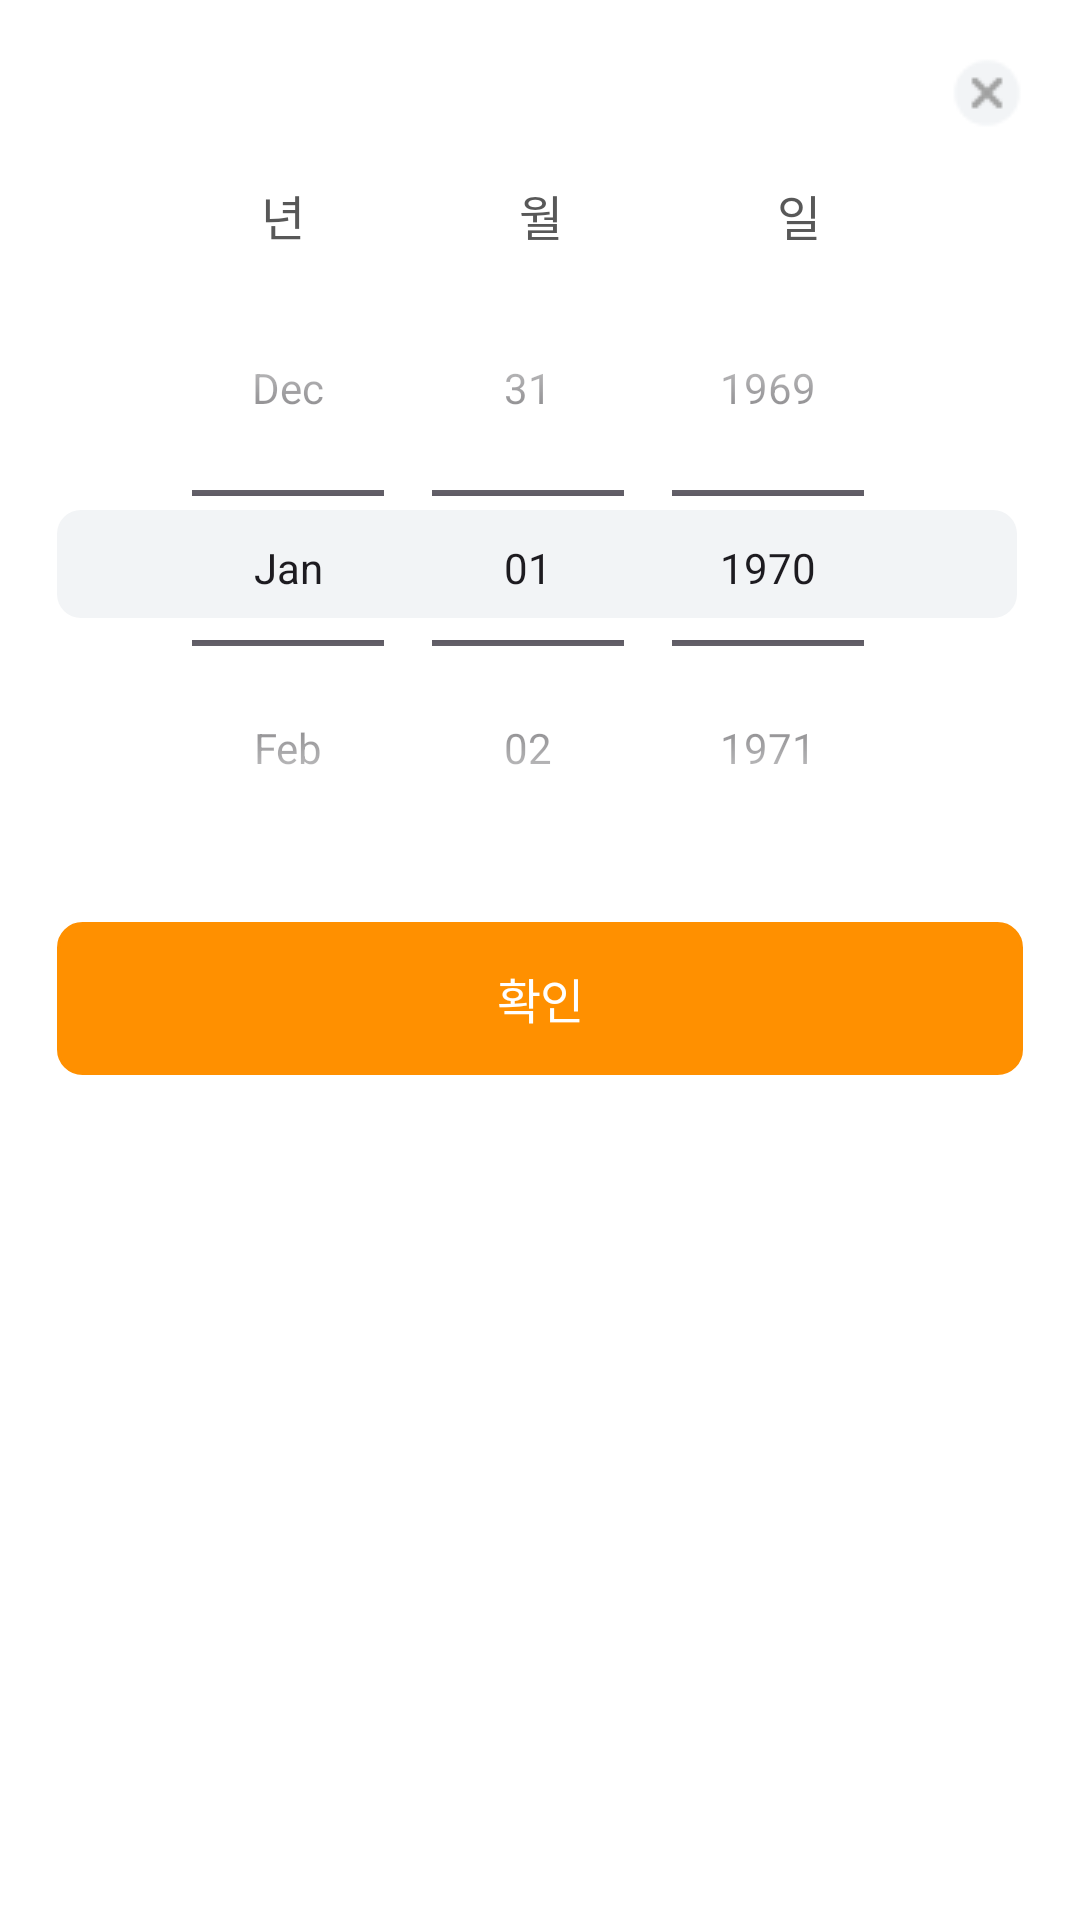

Reconstruct the res/layout file that produces this screen, plus the resources it refers to.
<!-- AndroidManifest.xml: application theme Theme.FindU -->
<!-- res/layout/dialog_search_filter_date.xml -->
<androidx.constraintlayout.widget.ConstraintLayout xmlns:android="http://schemas.android.com/apk/res/android"
    xmlns:app="http://schemas.android.com/apk/res-auto"
    android:layout_width="match_parent"
    android:layout_height="wrap_content"
    android:background="@drawable/bg_search_filter_bottom_sheet_rounded"
    android:paddingHorizontal="19dp"
    android:paddingBottom="30dp">

    <ImageView
        android:id="@+id/iv_search_filter_close_btn"
        android:layout_width="24dp"
        android:layout_height="24dp"
        android:layout_marginTop="19dp"
        android:src="@drawable/img_search_filters_date_close"
        app:layout_constraintEnd_toEndOf="parent"
        app:layout_constraintTop_toTopOf="parent" />

    <FrameLayout
        android:layout_width="320dp"
        android:layout_height="36dp"
        android:layout_marginTop="170dp"
        android:background="@drawable/bg_search_filter_picker_selection"
        app:layout_constraintStart_toStartOf="parent"
        app:layout_constraintTop_toTopOf="parent" />

    <LinearLayout
        android:id="@+id/ll_dialog_filter_date_text"
        android:layout_width="match_parent"
        android:layout_height="wrap_content"
        android:layout_marginTop="17dp"
        android:gravity="center"
        android:orientation="horizontal"
        android:paddingHorizontal="32dp"
        app:layout_constraintStart_toStartOf="parent"
        app:layout_constraintTop_toBottomOf="@id/iv_search_filter_close_btn">

        <TextView
            android:layout_width="0dp"
            android:layout_height="wrap_content"
            android:layout_weight="1"
            android:gravity="center"
            android:text="년"
            android:textAppearance="@style/TextAppearance.FindU.Body1_SB_16"
            android:textColor="@color/gray5" />

        <TextView
            android:layout_width="0dp"
            android:layout_height="wrap_content"
            android:layout_weight="1"
            android:gravity="center"
            android:text="월"
            android:textAppearance="@style/TextAppearance.FindU.Body1_SB_16"
            android:textColor="@color/gray5" />

        <TextView
            android:layout_width="0dp"
            android:layout_height="wrap_content"
            android:layout_weight="1"
            android:gravity="center"
            android:text="일"
            android:textAppearance="@style/TextAppearance.FindU.Body1_SB_16"
            android:textColor="@color/gray5" />
    </LinearLayout>

    <FrameLayout
        android:id="@+id/fl_date_picker"
        android:layout_width="match_parent"
        android:layout_height="wrap_content"
        app:layout_constraintStart_toStartOf="parent"
        app:layout_constraintTop_toBottomOf="@id/ll_dialog_filter_date_text">

        <DatePicker
            android:id="@+id/date_picker"
            android:layout_width="match_parent"
            android:layout_height="wrap_content"
            android:calendarViewShown="false"
            android:datePickerMode="spinner"
            android:theme="@style/SearchFilterDatePickerStyle" />
    </FrameLayout>

    <FrameLayout
        android:id="@+id/fl_top_mask"
        android:layout_width="320dp"
        android:layout_height="36dp"
        android:layout_marginTop="110dp"
        android:background="@color/white"
        android:visibility="invisible"
        app:layout_constraintStart_toStartOf="parent"
        app:layout_constraintTop_toTopOf="parent" />

    <FrameLayout
        android:id="@+id/fl_bottom_mask"
        android:layout_width="320dp"
        android:layout_height="36dp"
        android:layout_marginTop="230dp"
        android:background="@color/white"
        android:visibility="invisible"
        app:layout_constraintStart_toStartOf="parent"
        app:layout_constraintTop_toTopOf="parent" />

    <androidx.appcompat.widget.AppCompatButton
        android:id="@+id/btn_search_filter_date_confirm"
        android:layout_width="match_parent"
        android:layout_height="51dp"
        android:layout_marginTop="12dp"
        android:layout_marginBottom="30dp"
        android:background="@drawable/bg_search_filter_check"
        android:stateListAnimator="@null"
        android:text="@string/search_filter_check"
        android:textAppearance="@style/TextAppearance.FindU.Body1_SB_16"
        android:textColor="@color/white"
        app:layout_constraintEnd_toEndOf="parent"
        app:layout_constraintTop_toBottomOf="@id/fl_date_picker" />

</androidx.constraintlayout.widget.ConstraintLayout>
<!-- resources referenced by this layout -->
<resources>
  <color name="gray5">#585858</color>
  <color name="white">#FFFFFFFF</color>
  <!-- drawable bg_search_filter_bottom_sheet_rounded (drawable) -->
  <?xml version="1.0" encoding="utf-8"?>
  <shape xmlns:android="http://schemas.android.com/apk/res/android"
      android:shape="rectangle">
      <solid android:color="@android:color/white" />
      <corners android:topLeftRadius="23dp" android:topRightRadius="23dp" />
  </shape>
  <!-- drawable bg_search_filter_check (drawable) -->
  <?xml version="1.0" encoding="utf-8"?>
  <shape xmlns:android="http://schemas.android.com/apk/res/android"
      android:shape="rectangle">
  
      <solid android:color="@color/main_color"/>
      <stroke android:width="1dp" android:color="@color/main_color"/>
      <corners android:radius="8dp"/>
      <padding
          android:left="12dp"
          android:right="12dp"/>
  </shape>
  <!-- drawable bg_search_filter_picker_selection (drawable) -->
  <?xml version="1.0" encoding="utf-8"?>
  <shape xmlns:android="http://schemas.android.com/apk/res/android">
      <solid android:color="#f2f4f6"/>
      <corners android:radius="8dp"/>
  </shape>
  <!-- drawable img_search_filters_date_close: png bitmap (drawable, 538 bytes) -->
  <string name="search_filter_check">확인</string>
  <style name="TextAppearance.FindU.Body1_SB_16" parent="">
          <item name="android:textSize">16sp</item>
          <item name="android:fontFamily">@font/pretendard_semibold</item>
          <item name="android:letterSpacing">-0.0188</item>
      </style>
  <style name="Theme.FindU" parent="Base.Theme.FindU" />
  <color name="main_color">#FF9000</color>
  <style name="Base.Theme.FindU" parent="Theme.Material3.DayNight.NoActionBar">
          
          
          <item name="android:textColor">#111111</item>
          <item name="android:windowBackground">@color/white</item>
          <item name="android:statusBarColor">@color/gray6</item>
          <item name="android:logo">@mipmap/ic_launcher_round</item>
          <item name="displayOptions">useLogo</item>
          <item name="android:fitsSystemWindows">true</item>
      </style>
  <color name="gray6">#111111</color>
</resources>
